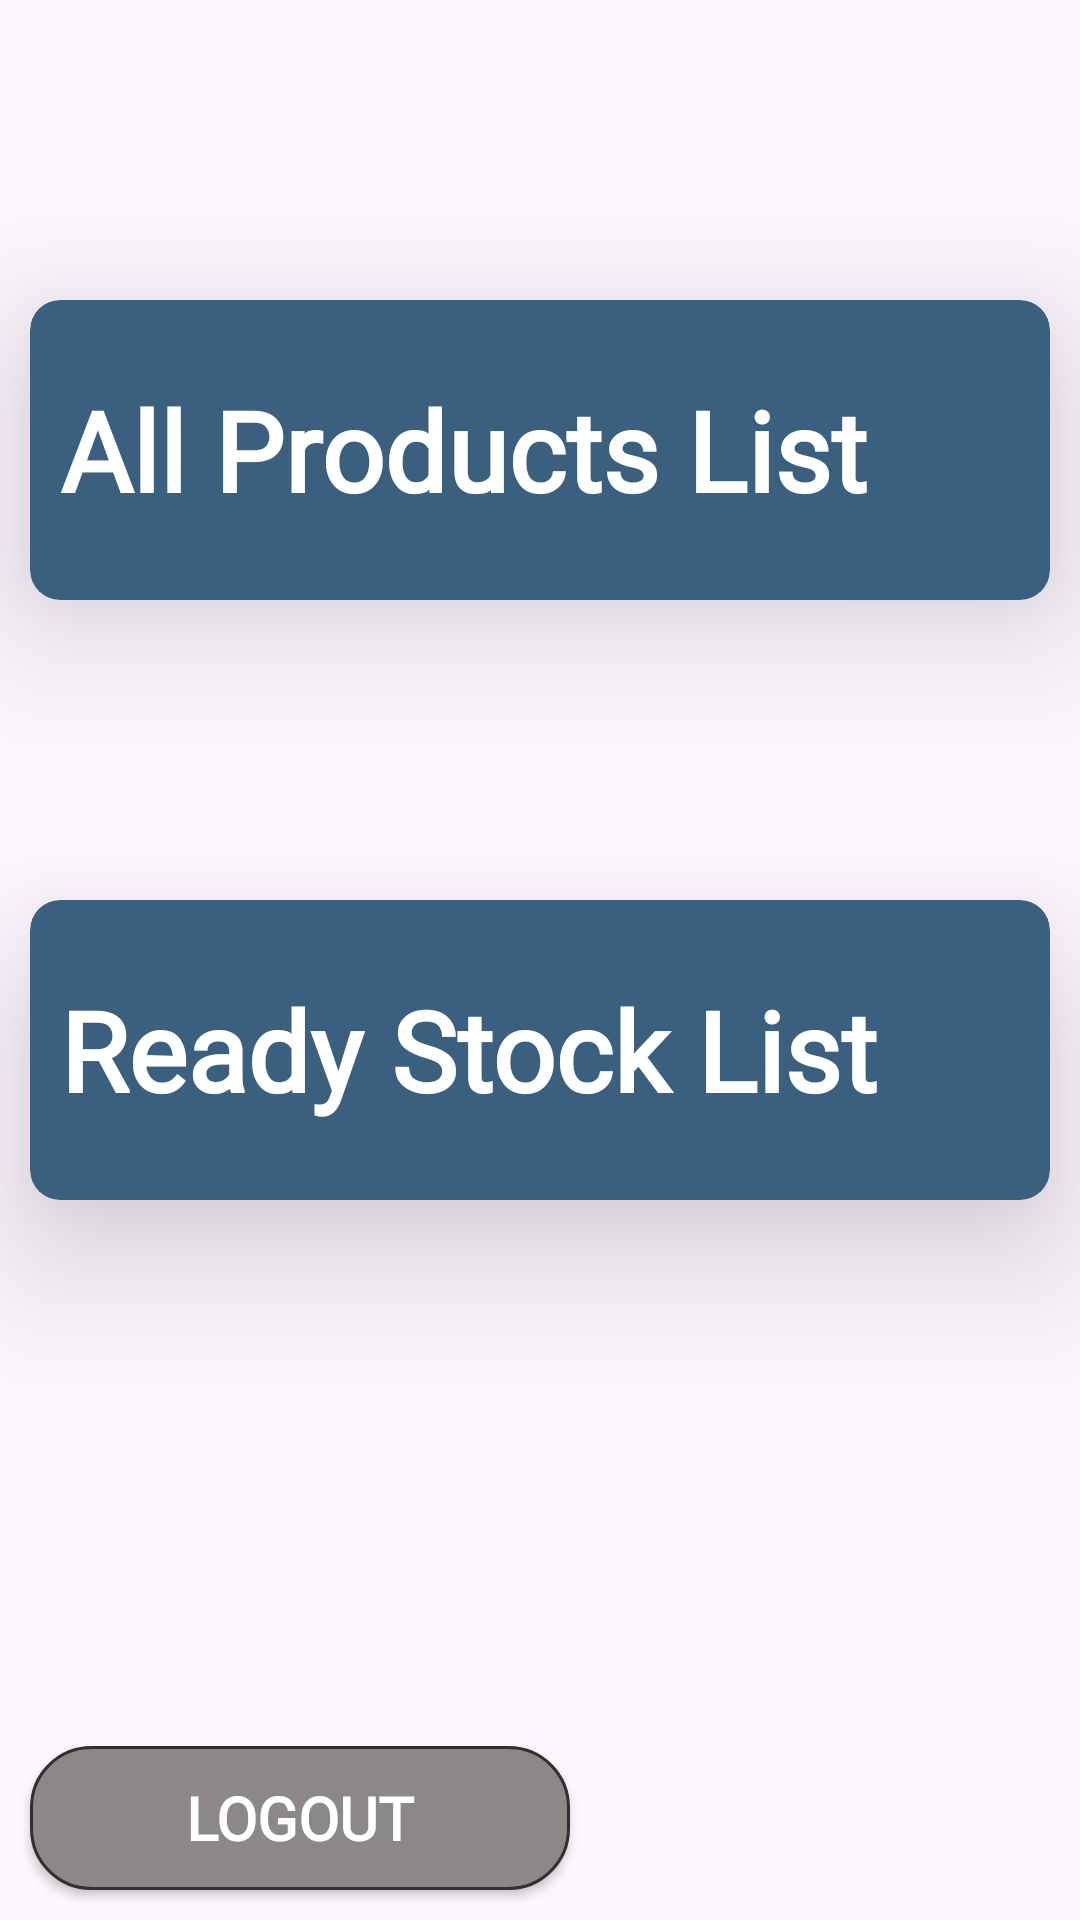

Write the Android layout XML for this screen, with the resource values it uses.
<!-- AndroidManifest.xml: application theme Theme.MasterApp -->
<!-- res/layout/fragment_product_type_selection.xml -->
<?xml version="1.0" encoding="utf-8"?>
<androidx.constraintlayout.widget.ConstraintLayout xmlns:android="http://schemas.android.com/apk/res/android"
    xmlns:app="http://schemas.android.com/apk/res-auto"
    xmlns:tools="http://schemas.android.com/tools"
    android:layout_width="match_parent"
    android:layout_height="match_parent"
    android:background="@drawable/backgroundapp"
    tools:context=".fragments.ProductTypeSelectionFragment">

    <androidx.cardview.widget.CardView
        android:id="@+id/cvAllProducts"
        android:layout_width="match_parent"
        android:layout_height="100dp"
        app:cardCornerRadius="10dp"
        android:layout_marginStart="10dp"
        android:layout_marginEnd="10dp"
        android:layout_marginTop="100dp"
        app:cardElevation="30dp"
        app:cardBackgroundColor ="@color/cardColor3"
        app:layout_constraintEnd_toEndOf="parent"
        app:layout_constraintHorizontal_bias="0.5"
        app:layout_constraintStart_toStartOf="parent"
        app:layout_constraintTop_toTopOf="parent">

        <TextView
            android:layout_width="match_parent"
            android:layout_height="match_parent"
            android:textSize="37dp"
            android:textStyle="bold"
            android:gravity="center|start"
            android:layout_marginStart="10dp"
            android:text="All Products List"
            android:textColor="@color/white"
            android:fontFamily="@font/roboto_slab"/>

        <ImageView
            android:layout_width="50dp"
            android:layout_height="50dp"
            android:layout_gravity="end|center"
            android:src="@drawable/baseline_open_in_new_24"
            android:layout_marginEnd="10dp"/>

    </androidx.cardview.widget.CardView>

    <androidx.cardview.widget.CardView
        android:id="@+id/cvReadyProducts"
        android:layout_width="match_parent"
        android:layout_height="100dp"
        app:cardCornerRadius="10dp"
        android:layout_marginStart="10dp"
        android:layout_marginEnd="10dp"
        android:layout_marginTop="100dp"
        app:cardElevation="30dp"
        app:cardBackgroundColor ="@color/cardColor3"
        app:layout_constraintEnd_toEndOf="parent"
        app:layout_constraintHorizontal_bias="0.5"
        app:layout_constraintStart_toStartOf="parent"
        app:layout_constraintTop_toBottomOf="@id/cvAllProducts">

        <TextView
            android:layout_width="match_parent"
            android:layout_height="match_parent"
            android:textSize="37sp"
            android:textStyle="bold"
            android:gravity="center|start"
            android:layout_marginStart="10dp"
            android:text="Ready Stock List"
            android:textColor="@color/white"
            android:fontFamily="@font/roboto_slab"/>

        <ImageView
            android:layout_width="50dp"
            android:layout_height="50dp"
            android:layout_gravity="end|center"
            android:src="@drawable/baseline_open_in_new_24"
            android:layout_marginEnd="10dp"/>

    </androidx.cardview.widget.CardView>

    <androidx.appcompat.widget.AppCompatButton
        android:id="@+id/btnLogout"
        android:layout_width="180dp"
        android:layout_height="wrap_content"
        android:text="Logout"
        android:textSize="20sp"
        android:textStyle="bold"
        android:fontFamily="@font/roboto_slab"
        android:textColor="@color/white"
        android:background="@drawable/nobtn_background"
        android:layout_margin="10dp"
        app:layout_constraintBottom_toBottomOf="parent"
        app:layout_constraintHorizontal_bias="0.0"
        app:layout_constraintStart_toStartOf="parent" />


</androidx.constraintlayout.widget.ConstraintLayout>
<!-- resources referenced by this layout -->
<resources>
  <color name="cardColor3">#3A5F7F </color>
  <color name="white">#FFFFFFFF</color>
  <!-- drawable nobtn_background (drawable) -->
  <?xml version="1.0" encoding="utf-8"?>
  <shape xmlns:android="http://schemas.android.com/apk/res/android">
  
      <stroke android:color="@color/grey"
          android:width="1dp"/>
  
      <solid android:color="#8C8888"/>
      <corners android:radius="20dp"/>
  </shape>
  <style name="Theme.MasterApp" parent="Base.Theme.MasterApp" />
  <color name="grey">#313030</color>
  <style name="Base.Theme.MasterApp" parent="Theme.Material3.DayNight.NoActionBar">
          
  
  
  
          <item name="android:textColorSecondary">@color/white</item>
  
      </style>
</resources>
